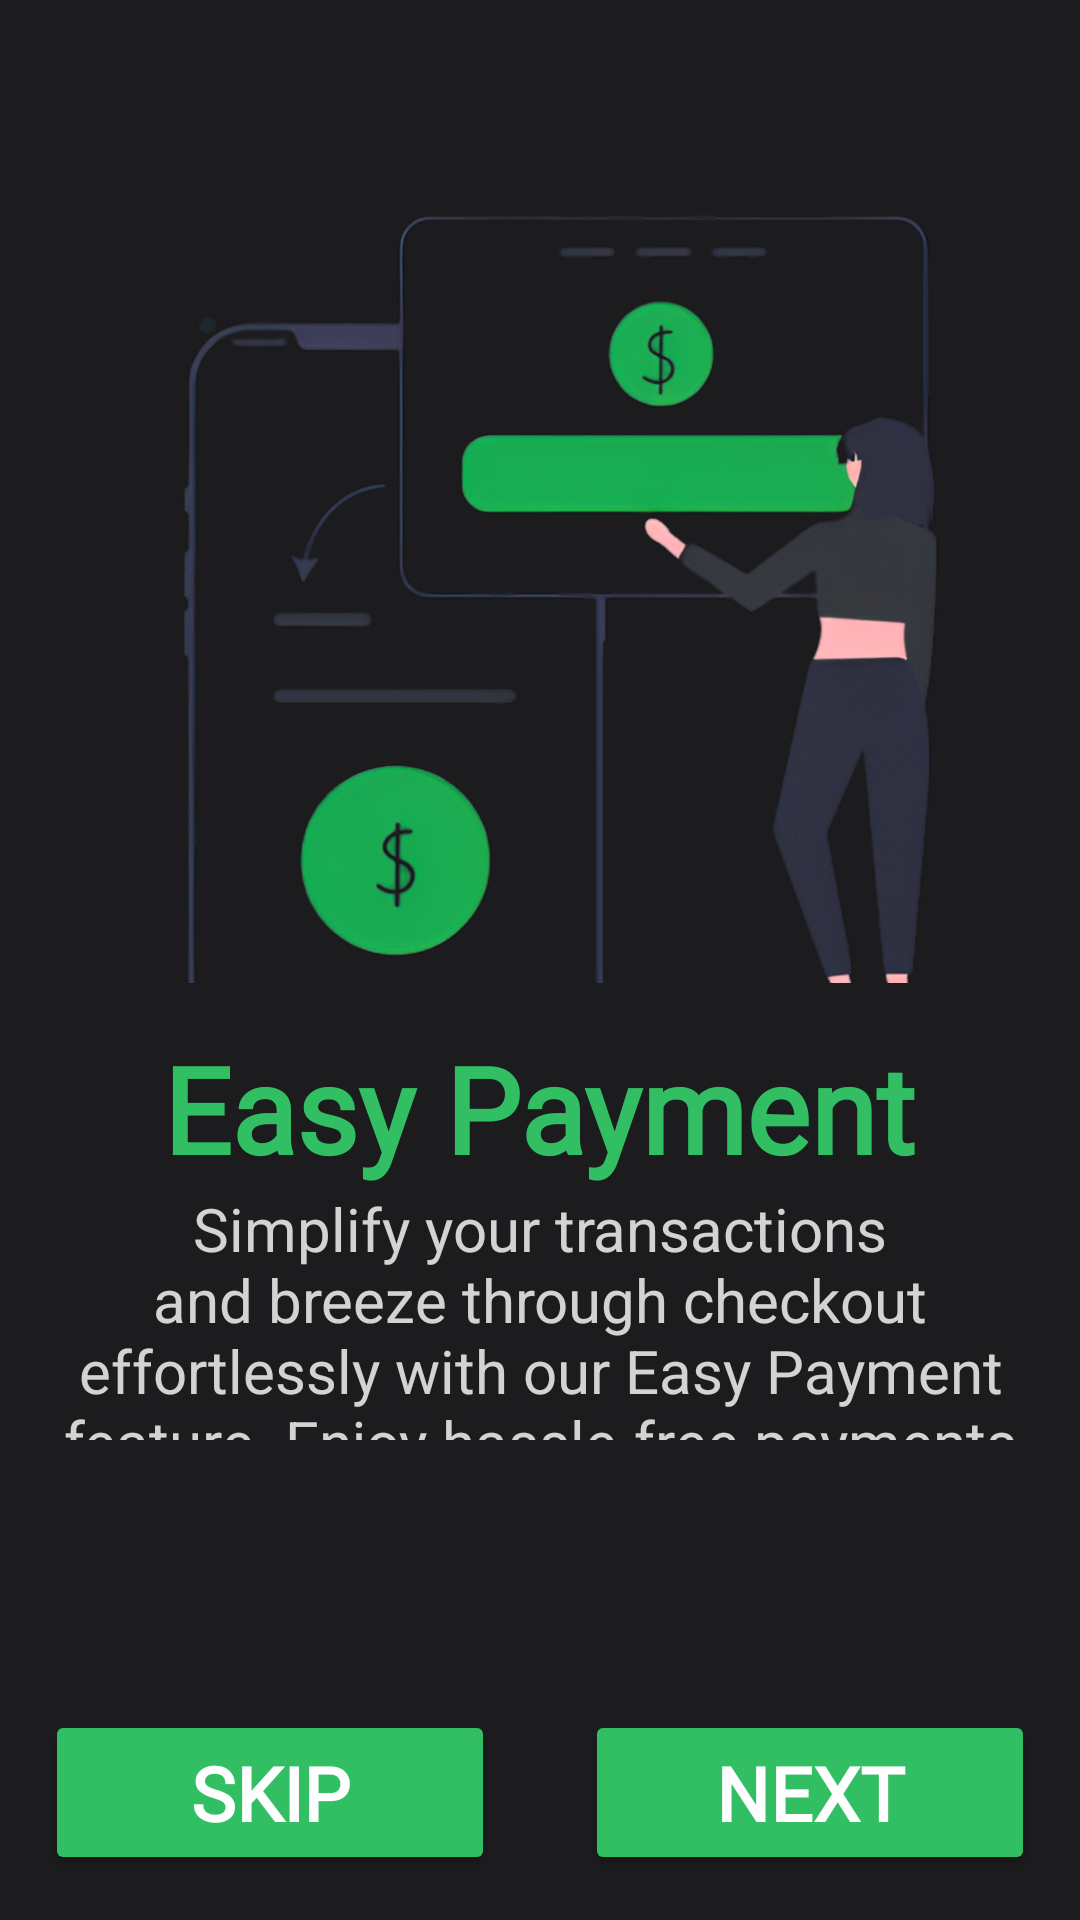

Write the Android layout XML for this screen, with the resource values it uses.
<!-- AndroidManifest.xml: application theme Theme.FoodOrdering -->
<!-- res/layout/activity_onboard2.xml -->
<?xml version="1.0" encoding="utf-8"?>
<androidx.constraintlayout.widget.ConstraintLayout xmlns:android="http://schemas.android.com/apk/res/android"
    xmlns:app="http://schemas.android.com/apk/res-auto"
    xmlns:tools="http://schemas.android.com/tools"
    android:id="@+id/main"
    android:layout_width="match_parent"
    android:layout_height="match_parent"
    tools:context=".onboard2"
    android:background="@color/background">

    <LinearLayout
        android:layout_width="match_parent"
        android:layout_height="wrap_content"
        android:orientation="vertical"
        app:layout_constraintBottom_toBottomOf="parent"
        app:layout_constraintEnd_toEndOf="parent"
        app:layout_constraintStart_toStartOf="parent"
        app:layout_constraintTop_toTopOf="parent">


        <LinearLayout
            android:layout_width="match_parent"
            android:layout_height="wrap_content"
            android:orientation="vertical"
            android:layout_weight="1">

            <LinearLayout
                android:layout_width="match_parent"
                android:layout_height="match_parent"
                android:orientation="vertical"
                android:padding="15dp"
                app:layout_constraintBottom_toBottomOf="parent"
                app:layout_constraintEnd_toEndOf="parent"
                app:layout_constraintStart_toStartOf="parent"
                app:layout_constraintTop_toTopOf="parent">

                <LinearLayout
                    android:layout_width="match_parent"
                    android:layout_height="wrap_content"
                    android:layout_weight="1">

                    <ImageView

                        android:layout_width="wrap_content"
                        android:layout_height="300dp"
                        android:layout_marginTop="50dp"
                        android:src="@drawable/onboard_pic2">

                    </ImageView>

                </LinearLayout>

                <LinearLayout
                    android:layout_width="wrap_content"
                    android:layout_height="wrap_content"
                    android:layout_gravity="center"
                    android:layout_weight="1"
                    android:padding="5dp"
                    android:gravity="center"
                    android:orientation="vertical">

                    <TextView
                        android:id="@+id/heading"
                        android:layout_width="wrap_content"
                        android:layout_height="wrap_content"
                        android:layout_marginTop="10dp"
                        android:layout_gravity="center"
                        android:fontFamily="@font/poppins_thin"
                        android:gravity="center"
                        android:text="@string/Heading2"
                        android:textColor="@color/main"
                        android:textSize="40dp"
                        android:textStyle="bold">

                    </TextView>

                    <TextView
                        android:id="@+id/description"
                        android:layout_width="wrap_content"
                        android:layout_height="wrap_content"
                        android:layout_gravity="center"
                        android:layout_marginBottom="20dp"
                        android:gravity="center"
                        android:text="@string/Onboard_2"
                        android:textColor="#CEFFFFFF"
                        android:textSize="20dp">
                    </TextView>

                </LinearLayout>



            </LinearLayout>

        </LinearLayout>


        <LinearLayout
            android:id="@+id/linearLayout5"
            android:layout_width="match_parent"
            android:layout_height="wrap_content"
            android:orientation="vertical">

            <LinearLayout
                android:id="@+id/indicator_layout"
                android:layout_width="wrap_content"
                android:layout_height="50dp"
                android:layout_gravity="center"
                android:gravity="center"
                android:orientation="horizontal">

            </LinearLayout>
            <LinearLayout
                android:id="@+id/linearLayout2"
                android:layout_width="match_parent"
                android:layout_height="wrap_content">

                <LinearLayout
                    android:layout_width="wrap_content"
                    android:layout_height="wrap_content"
                    android:layout_weight="1">

                    <Button
                        android:id="@+id/skipbtn"
                        android:layout_width="match_parent"
                        android:layout_height="55dp"
                        android:layout_marginRight="15dp"
                        android:layout_marginBottom="15dp"
                        android:layout_marginLeft="15dp"
                        android:fontFamily="@font/poppins_thin"
                        android:gravity="center"
                        android:text="SKIP"
                        android:backgroundTint="@color/main"
                        android:textColor="@color/white"
                        android:textSize="25dp"
                        android:textStyle="bold">

                    </Button>
                </LinearLayout>

                <LinearLayout
                    android:layout_width="wrap_content"
                    android:layout_height="wrap_content"
                    android:layout_weight="1">

                    <Button
                        android:id="@+id/nxtbtn"
                        android:layout_width="match_parent"
                        android:layout_height="55dp"
                        android:layout_marginLeft="15dp"
                        android:layout_marginRight="15dp"
                        android:layout_marginBottom="15dp"
                        android:fontFamily="@font/poppins_thin"
                        android:gravity="center"
                        android:text="NEXT"
                        android:textColor="@color/white"
                        android:backgroundTint="@color/main"
                        android:textSize="25dp"
                        android:textStyle="bold">

                    </Button>
                </LinearLayout>
            </LinearLayout>
        </LinearLayout>

    </LinearLayout>

</androidx.constraintlayout.widget.ConstraintLayout>
<!-- resources referenced by this layout -->
<resources>
  <color name="background">#1C1B1E</color>
  <color name="main">#32BF63</color>
  <color name="white">#FFFFFFFF</color>
  <!-- drawable onboard_pic2: png bitmap (drawable, 317213 bytes) -->
  <string name="Heading2">Easy Payment</string>
  <string name="Onboard_2">"Simplify your transactions and breeze through checkout effortlessly with our Easy Payment feature. Enjoy hassle-free payments like never before!"</string>
  <style name="Theme.FoodOrdering" parent="Base.Theme.FoodOrdering" />
  <style name="Base.Theme.FoodOrdering" parent="Theme.Material3.DayNight.NoActionBar">
          
          
      </style>
</resources>
